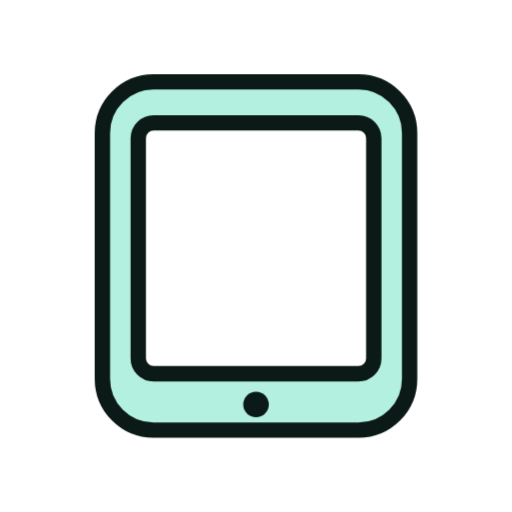
t = 0.00 s
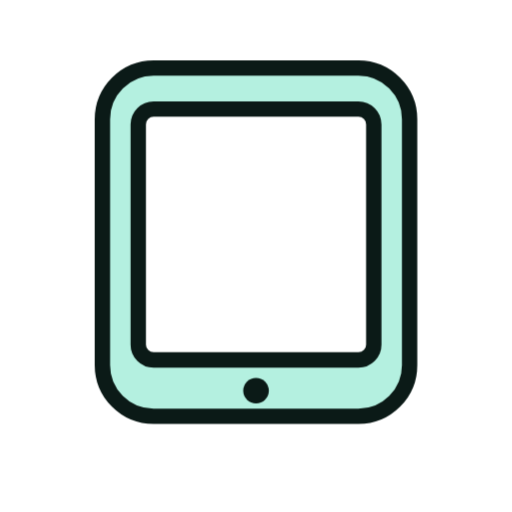
t = 1.33 s
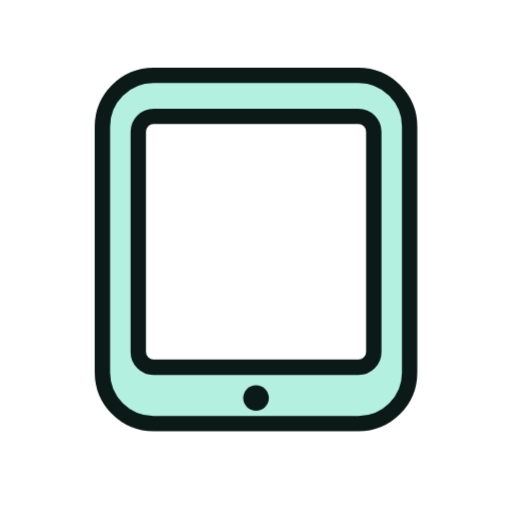
t = 1.58 s
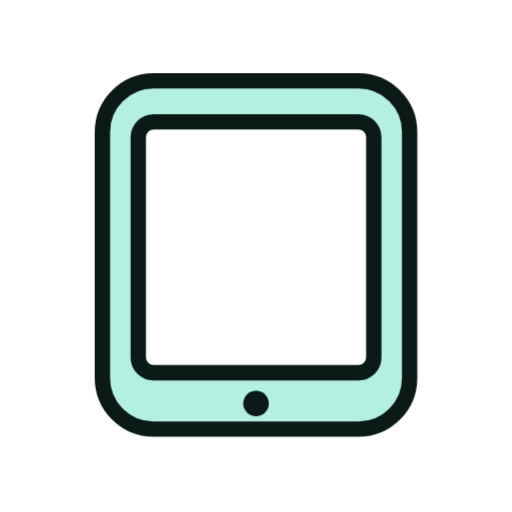
t = 1.83 s
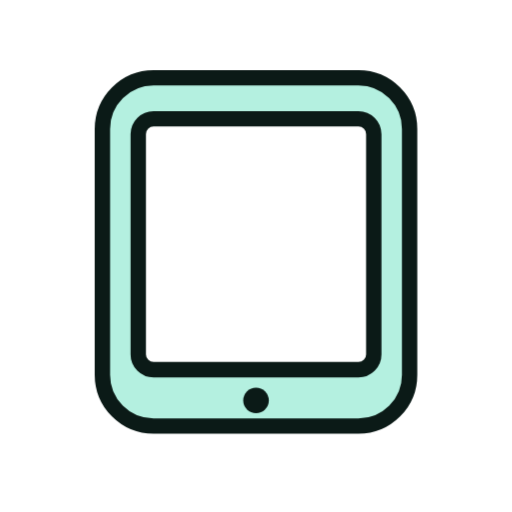
t = 2.33 s
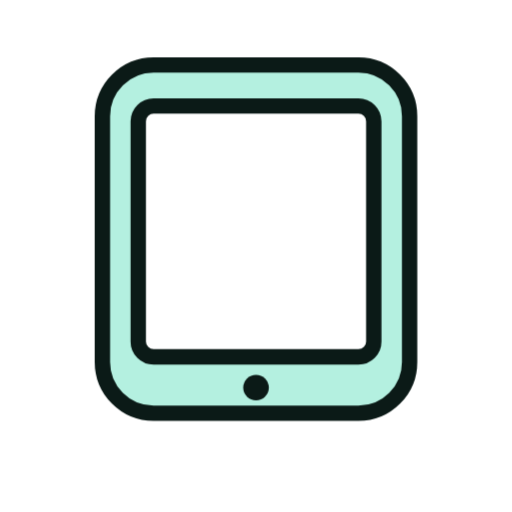
t = 2.83 s

The animated SVG that drew these frames (rendered in a browser with its animation timeline set to each time). Animation: 6 CSS @keyframes rules; one cycle of 3.33 s, repeats indefinitely.

<svg xmlns="http://www.w3.org/2000/svg" viewBox="0 0 200 200" width="200" height="200"><style>.m{transform-origin:100px 100px;transform-box:view-box;animation:bob 2s ease-in-out infinite}.s{transform-box:fill-box;transform-origin:center;animation:tw 2s ease-in-out infinite}.s1{animation-delay:-.66s}.s2{animation-delay:-1.33s}@keyframes bob{50%{transform:translateY(-7px)}}@keyframes wiggle{0%,100%{transform:rotate(-7deg)}50%{transform:rotate(7deg)}}@keyframes swing{0%,100%{transform:rotate(-10deg)}50%{transform:rotate(10deg)}}@keyframes spin{to{transform:rotate(360deg)}}@keyframes pulse{50%{transform:scale(1.07)}}@keyframes tw{0%,100%{transform:scale(.6)}50%{transform:scale(1.15)}}@media(prefers-reduced-motion:reduce){.m,.s{animation:none}}</style><g class="m"><g transform="translate(100 100) scale(1.0) translate(-100 -100)"><rect x="40" y="32" width="120" height="136" rx="20" fill="#B4F0E0" stroke="#0B1A17" stroke-width="6" stroke-linejoin="round" stroke-linecap="round"/><rect x="54" y="48" width="92" height="98" rx="6" fill="#FFFFFF" stroke="#0B1A17" stroke-width="6" stroke-linejoin="round" stroke-linecap="round"/><circle cx="100" cy="158" r="5" fill="#0B1A17" /></g></g></svg>
